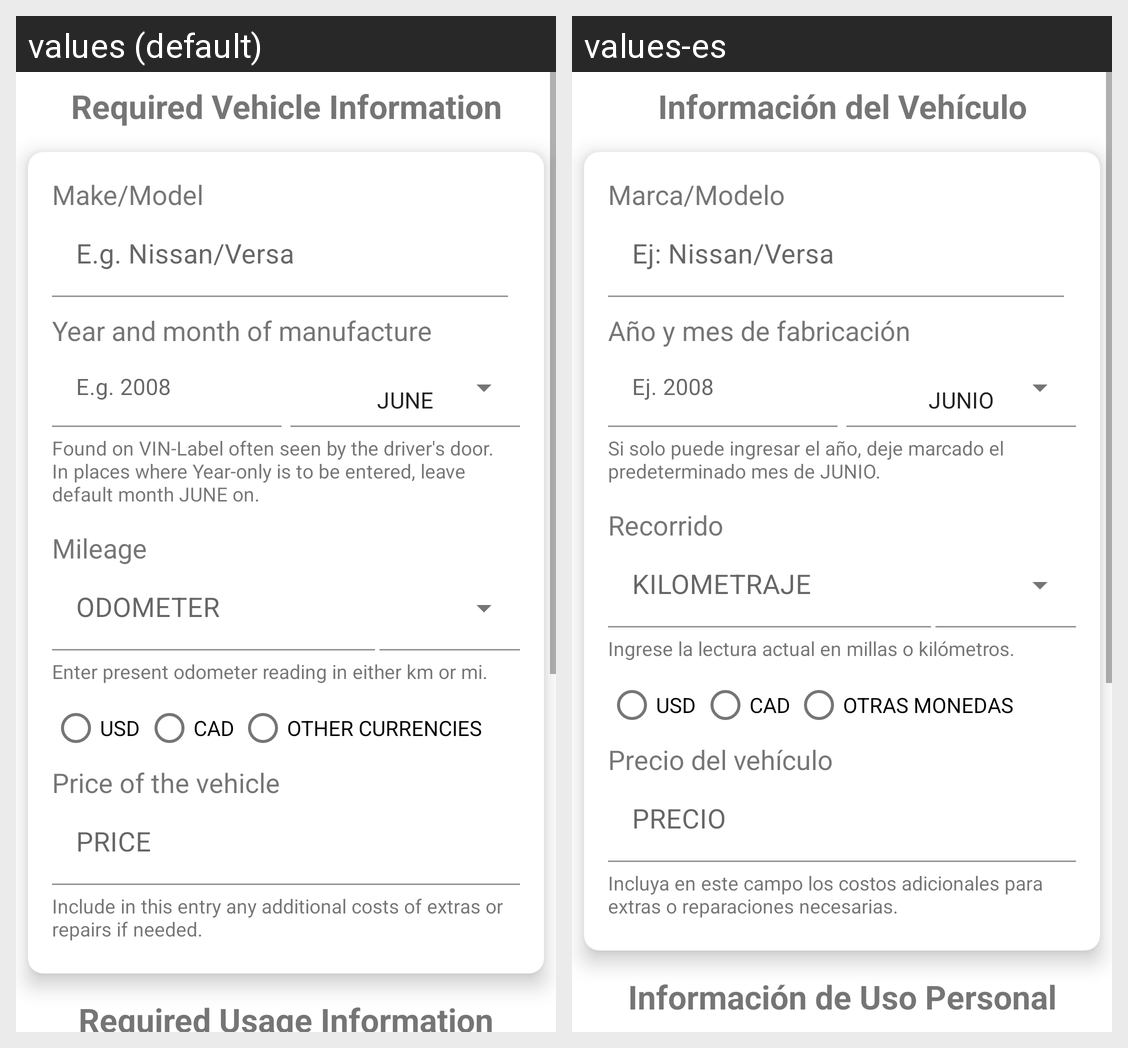

Here is an Android app screen in its default locale and in the app's own translations. Write out the translated-string differences for the strings that appear on this screen.
Android screen res/layout/fragment_add_vehicle.xml rendered under 2 locales, left to right: values (default), values-es. Device: Nexus 5 (rendered at 1080×1920; each locale shown at half size, 540×960, under a caption strip naming it); theme Theme.BestOptioning.
Strings drawn on this screen, with the default value and each locale's value (text and hints the layout hard-codes, and strings that could not be matched under every locale, appear in the picture but are not listed):

required_vehicle_information
  values: Required Vehicle Information
  values-es: Información del Vehículo

make_model
  values: Make/Model
  values-es: Marca/Modelo

vehicle_make
  values: E.g. Nissan/Versa
  values-es: Ej: Nissan/Versa

date_of_manufacturing
  values: Year and month of manufacture
  values-es: Año y mes de fabricación

year_example
  values: E.g. 2008
  values-es: Ej. 2008

june
  values: JUNE
  values-es: JUNIO

default_month
  values: Found on VIN-Label often seen by the driver's door.
      In places where Year-only is to be entered, leave default month JUNE on.
  values-es: Si solo puede ingresar el año, deje marcado el predeterminado mes de JUNIO.

mileage_info
  values: Mileage
  values-es: Recorrido

current_odometer
  values: ODOMETER
  values-es: KILOMETRAJE

odometerReading
  values: Enter present odometer reading in either km or mi.
  values-es: Ingrese la lectura actual en millas o kilómetros.

usd
  values: USD
  values-es: USD

canadian_dollar
  values: CAD
  values-es: CAD

other_currencies
  values: OTHER CURRENCIES
  values-es: OTRAS MONEDAS

price_of_vehicle
  values: Price of the vehicle
  values-es: Precio del vehículo

price
  values: PRICE
  values-es: PRECIO

costs
  values: Include in this entry any additional costs of extras or repairs if needed.
  values-es: Incluya en este campo los costos adicionales para extras o reparaciones necesarias.

required_usage_information
  values: Required Usage Information
  values-es: Información de Uso Personal
